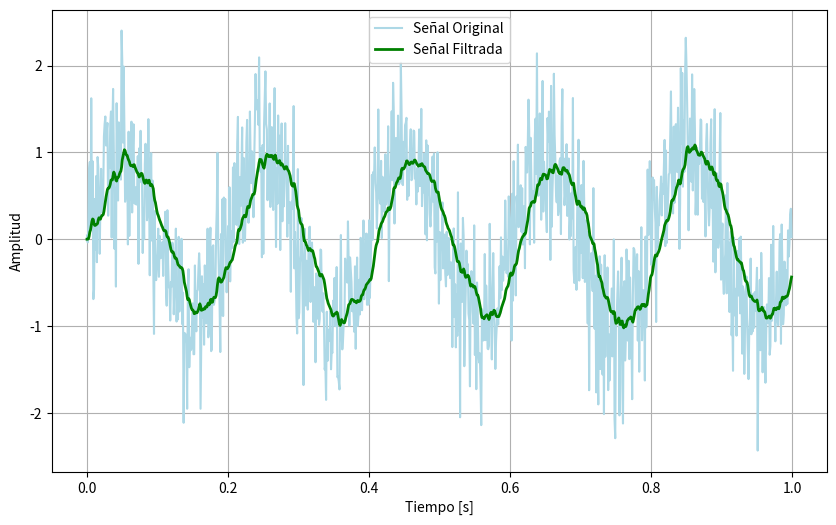

Write the Python code that produced this figure.
import matplotlib.pyplot as plt
import numpy as np
from scipy.signal import butter, lfilter

# Crear una señal de ejemplo
T = np.linspace(0, 1, 1000, endpoint=False)
SIGNAL = np.sin(2 * np.pi * 5 * T) + 0.5 * np.random.normal(size=1000)

# Crear un filtro pasa-bajas
def butter_lowpass(cutoff, fs, order=5):
    NYQUIST = 0.5 * fs
    NORMAL_CUTOFF = cutoff / NYQUIST
    return butter(order, NORMAL_CUTOFF, btype='low', analog=False)

def butter_lowpass_filter(data, cutoff, fs, order=5):
    numerator, denominator = butter_lowpass(cutoff, fs, order=order)
    return lfilter(numerator, denominator, data)

# Aplicar el filtro
FS = 1000.0
CUTOFF = 10.0
FILTERED_SIGNAL = butter_lowpass_filter(SIGNAL, CUTOFF, FS, order=1)

# Visualizar la señal original y la señal filtrada
plt.figure(figsize=(10, 6))
plt.plot(T, SIGNAL, '-', color='lightblue' ,label='Señal Original')
plt.plot(T, FILTERED_SIGNAL, '-', color='green',linewidth=2, label='Señal Filtrada')
plt.xlabel('Tiempo [s]')
plt.ylabel('Amplitud')
plt.legend(loc='best')
plt.grid()
plt.show()
